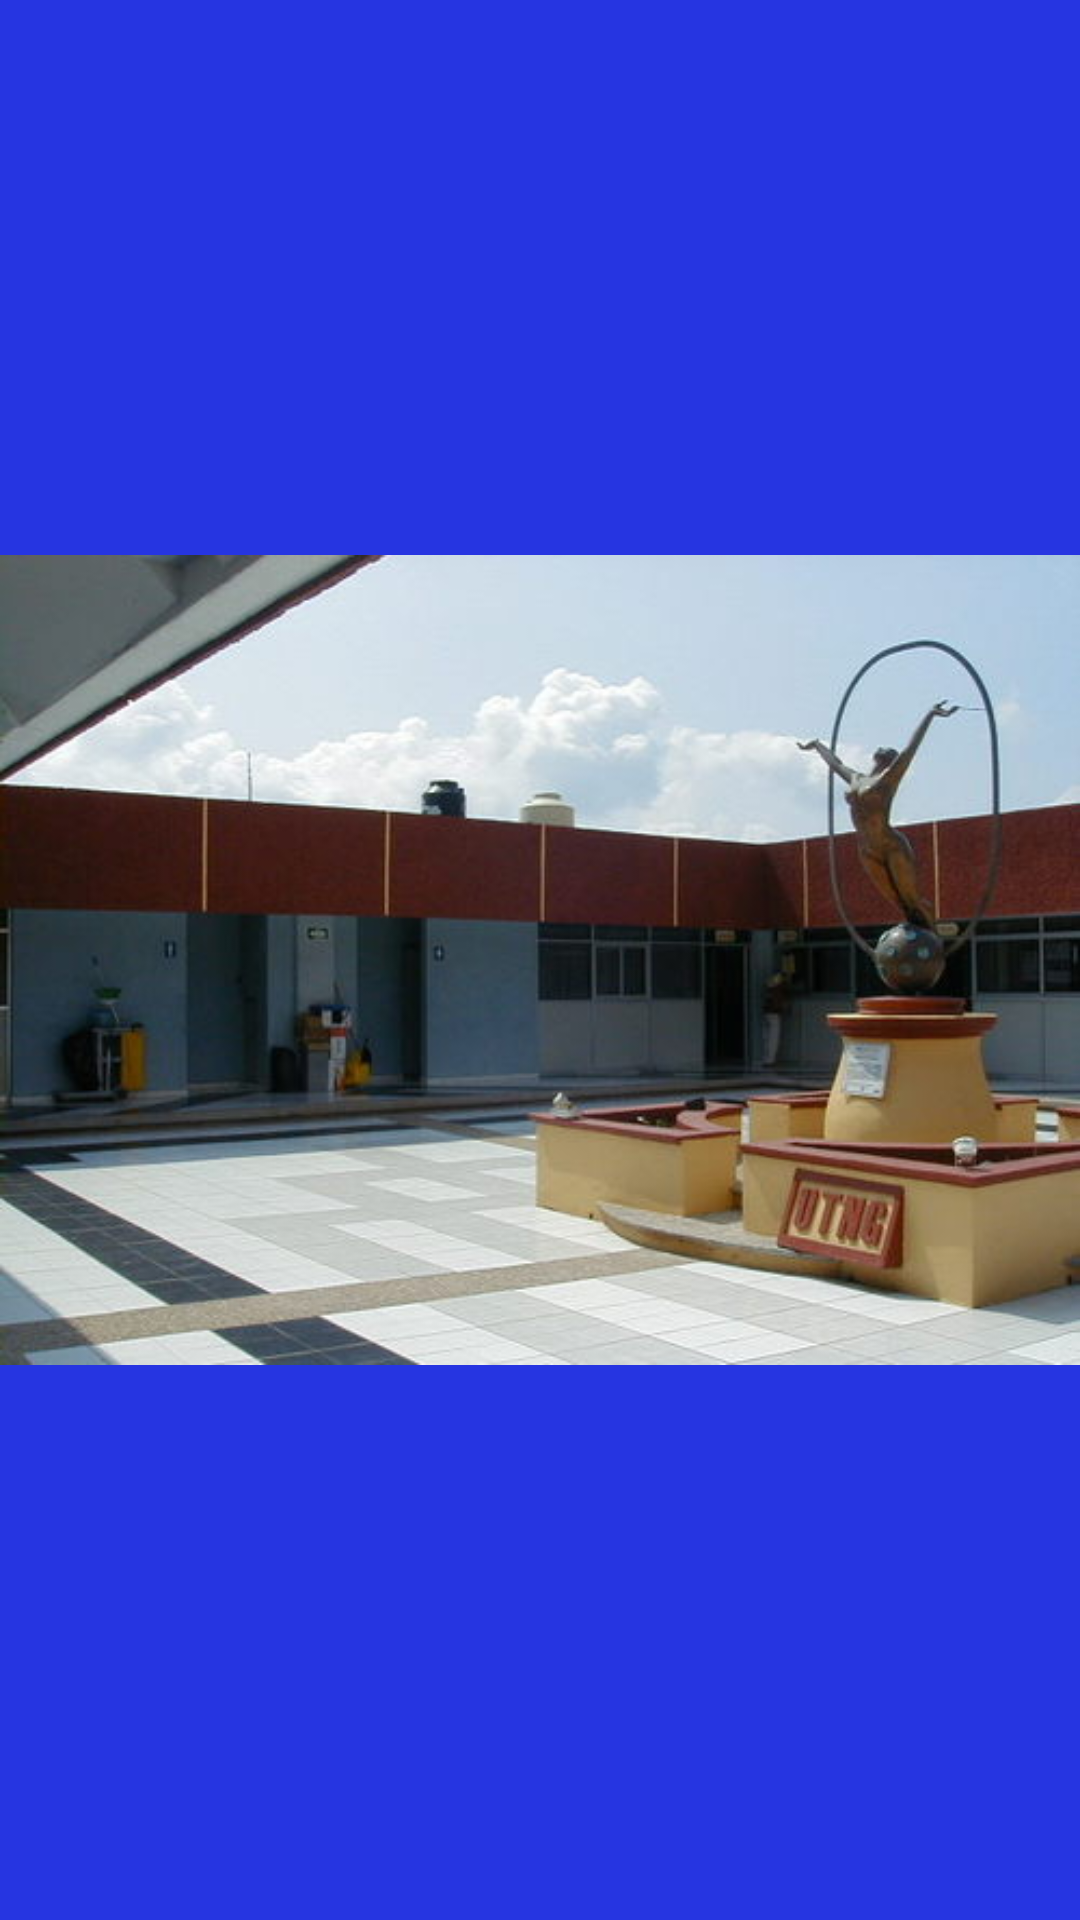

Here is an Android app screen rendered from its layout file. Give the layout XML and the strings, colors and styles it references.
<!-- AndroidManifest.xml: application theme AppTheme -->
<!-- res/layout/gallery_layout.xml -->
<?xml version="1.0" encoding="utf-8"?>
<RelativeLayout xmlns:android="http://schemas.android.com/apk/res/android"
    android:orientation="vertical" android:layout_width="match_parent"
    android:layout_height="match_parent"
    android:background="#2635e1"
    >

    <LinearLayout
        android:layout_width="fill_parent"
        android:layout_height="fill_parent"
        android:orientation="vertical"
        >

    <ViewFlipper
        android:layout_width="fill_parent"
        android:layout_height="fill_parent"
        android:id="@+id/viewFlipper"
        android:layout_centerVertical="true"
        android:layout_centerHorizontal="true" >

        <ImageView
            android:layout_width="fill_parent"
            android:layout_height="fill_parent"
            android:id="@+id/imv_gallery1"
            android:src="@drawable/utng0"
            />
        <ImageView
            android:layout_width="fill_parent"
            android:layout_height="fill_parent"
            android:id="@+id/imv_gallery2"
            android:src="@drawable/utng1"
            />
        <ImageView
            android:layout_width="fill_parent"
            android:layout_height="fill_parent"
            android:id="@+id/imv_gallery3"
            android:src="@drawable/utng2"
            />
        <ImageView
            android:layout_width="fill_parent"
            android:layout_height="fill_parent"
            android:id="@+id/imv_gallery4"
            android:src="@drawable/utng3"
            />
        <ImageView
            android:layout_width="fill_parent"
            android:layout_height="fill_parent"
            android:id="@+id/imv_gallery5"
            android:src="@drawable/utng4"
            />

    </ViewFlipper>


    </LinearLayout>
</RelativeLayout>
<!-- resources referenced by this layout -->
<resources>
  <!-- drawable utng0: jpg bitmap (drawable, 32708 bytes) -->
  <!-- drawable utng1: jpg bitmap (drawable, 33480 bytes) -->
  <!-- drawable utng3: jpg bitmap (drawable, 152709 bytes) -->
  <style name="AppTheme" parent="Theme.AppCompat.Light.DarkActionBar">
          
          <item name="colorPrimary">@color/colorPrimary</item>
          <item name="colorPrimaryDark">@color/colorPrimaryDark</item>
          <item name="colorAccent">#a3d3ec</item>
      </style>
  <color name="colorPrimary">#3F51B5</color>
  <color name="colorPrimaryDark">#303F9F</color>
</resources>
